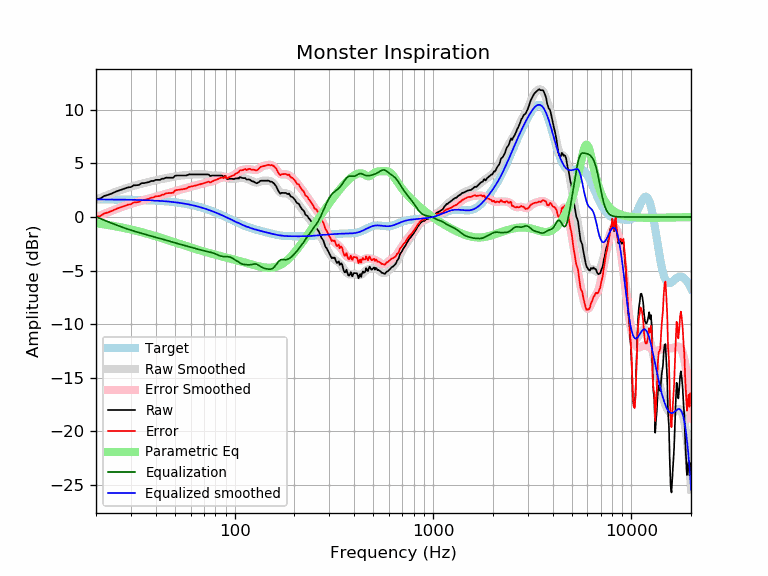

Data behind this chart, as committed beside it:
frequency, raw, error, smoothed, error_smoothed, equalization, parametric_eq, equalized_raw, equalized_smoothed, target
20, 1.65, 0.01, 1.62, -0.02, 0.02, -0.58, 1.67, 1.64, 1.64
21, 1.72, 0.09, 1.78, 0.14, -0.14, -0.64, 1.58, 1.64, 1.64
22, 1.96, 0.33, 1.93, 0.30, -0.30, -0.69, 1.67, 1.64, 1.64
23, 2.06, 0.43, 2.08, 0.44, -0.44, -0.75, 1.62, 1.63, 1.63
24, 2.19, 0.56, 2.21, 0.58, -0.58, -0.80, 1.61, 1.63, 1.63
25, 2.34, 0.72, 2.34, 0.71, -0.71, -0.86, 1.64, 1.63, 1.63
26, 2.46, 0.84, 2.45, 0.83, -0.83, -0.92, 1.64, 1.62, 1.62
27, 2.56, 0.94, 2.56, 0.94, -0.94, -0.98, 1.62, 1.62, 1.62
28, 2.66, 1.05, 2.66, 1.04, -1.04, -1.04, 1.62, 1.62, 1.62
29, 2.76, 1.15, 2.75, 1.14, -1.14, -1.10, 1.63, 1.61, 1.61
30, 2.79, 1.19, 2.83, 1.23, -1.23, -1.17, 1.57, 1.61, 1.61
31, 2.96, 1.36, 2.91, 1.31, -1.31, -1.23, 1.65, 1.60, 1.60
32, 2.96, 1.37, 2.98, 1.39, -1.39, -1.29, 1.58, 1.60, 1.60
33, 3.00, 1.41, 3.05, 1.46, -1.46, -1.35, 1.54, 1.59, 1.59
34, 3.16, 1.58, 3.11, 1.53, -1.53, -1.42, 1.63, 1.58, 1.58
35, 3.16, 1.59, 3.17, 1.60, -1.60, -1.48, 1.57, 1.58, 1.58
36, 3.21, 1.65, 3.23, 1.66, -1.66, -1.54, 1.55, 1.57, 1.57
37, 3.26, 1.70, 3.28, 1.72, -1.72, -1.61, 1.54, 1.56, 1.56
38, 3.36, 1.81, 3.33, 1.78, -1.78, -1.67, 1.58, 1.55, 1.55
39, 3.36, 1.82, 3.38, 1.84, -1.84, -1.73, 1.52, 1.54, 1.54
40, 3.46, 1.93, 3.43, 1.90, -1.90, -1.79, 1.56, 1.53, 1.53
41, 3.46, 1.95, 3.47, 1.95, -1.95, -1.85, 1.51, 1.52, 1.52
42, 3.46, 1.96, 3.51, 2.01, -2.01, -1.91, 1.46, 1.51, 1.51
43, 3.57, 2.08, 3.55, 2.06, -2.06, -1.97, 1.52, 1.49, 1.49
44, 3.57, 2.10, 3.59, 2.11, -2.11, -2.03, 1.47, 1.48, 1.48
45, 3.67, 2.21, 3.62, 2.16, -2.16, -2.09, 1.52, 1.46, 1.46
46, 3.67, 2.23, 3.66, 2.21, -2.21, -2.15, 1.47, 1.45, 1.45
47, 3.67, 2.24, 3.69, 2.26, -2.26, -2.20, 1.42, 1.43, 1.43
48, 3.67, 2.26, 3.72, 2.31, -2.31, -2.26, 1.36, 1.42, 1.42
49, 3.66, 2.27, 3.76, 2.36, -2.36, -2.31, 1.30, 1.40, 1.40
50, 3.84, 2.47, 3.79, 2.41, -2.41, -2.37, 1.43, 1.38, 1.38
51, 3.87, 2.52, 3.82, 2.46, -2.46, -2.42, 1.42, 1.36, 1.36
52, 3.87, 2.54, 3.84, 2.50, -2.50, -2.47, 1.37, 1.34, 1.34
53, 3.87, 2.56, 3.86, 2.54, -2.54, -2.52, 1.33, 1.32, 1.32
54, 3.87, 2.58, 3.88, 2.58, -2.58, -2.57, 1.29, 1.29, 1.29
55, 3.87, 2.60, 3.89, 2.62, -2.62, -2.62, 1.25, 1.27, 1.27
56, 3.87, 2.63, 3.90, 2.66, -2.66, -2.67, 1.22, 1.25, 1.25
57, 3.87, 2.65, 3.92, 2.70, -2.70, -2.71, 1.18, 1.22, 1.22
58, 3.92, 2.73, 3.93, 2.74, -2.74, -2.76, 1.19, 1.19, 1.19
59, 3.98, 2.82, 3.94, 2.78, -2.78, -2.80, 1.21, 1.17, 1.17
60, 3.97, 2.83, 3.96, 2.82, -2.82, -2.85, 1.16, 1.14, 1.14
61, 3.97, 2.86, 3.96, 2.85, -2.85, -2.89, 1.12, 1.11, 1.11
62, 3.97, 2.89, 3.97, 2.89, -2.89, -2.93, 1.08, 1.08, 1.08
63, 3.97, 2.92, 3.98, 2.93, -2.93, -2.97, 1.05, 1.05, 1.05
64, 3.97, 2.96, 3.98, 2.96, -2.96, -3.01, 1.01, 1.02, 1.02
65, 3.97, 2.99, 3.98, 2.99, -2.99, -3.05, 0.98, 0.99, 0.99
66, 3.97, 3.02, 3.98, 3.03, -3.03, -3.08, 0.95, 0.95, 0.95
67, 3.97, 3.05, 3.98, 3.06, -3.06, -3.12, 0.91, 0.92, 0.92
68, 3.97, 3.09, 3.98, 3.10, -3.10, -3.15, 0.88, 0.88, 0.88
69, 3.97, 3.12, 3.98, 3.13, -3.13, -3.19, 0.84, 0.85, 0.85
70, 3.97, 3.16, 3.97, 3.16, -3.16, -3.22, 0.81, 0.81, 0.81
71, 3.97, 3.20, 3.97, 3.19, -3.19, -3.25, 0.79, 0.78, 0.78
72, 3.97, 3.23, 3.95, 3.21, -3.21, -3.29, 0.76, 0.74, 0.74
73, 3.97, 3.27, 3.94, 3.24, -3.24, -3.32, 0.74, 0.70, 0.70
74, 3.97, 3.31, 3.92, 3.26, -3.26, -3.35, 0.72, 0.66, 0.66
75, 3.83, 3.21, 3.90, 3.28, -3.28, -3.38, 0.56, 0.62, 0.62
76, 3.83, 3.25, 3.89, 3.30, -3.30, -3.41, 0.53, 0.59, 0.59
77, 3.87, 3.33, 3.88, 3.33, -3.33, -3.43, 0.54, 0.55, 0.55
78, 3.87, 3.37, 3.87, 3.37, -3.37, -3.46, 0.51, 0.51, 0.51
79, 3.87, 3.41, 3.87, 3.40, -3.40, -3.49, 0.47, 0.47, 0.47
... 553 more rows
